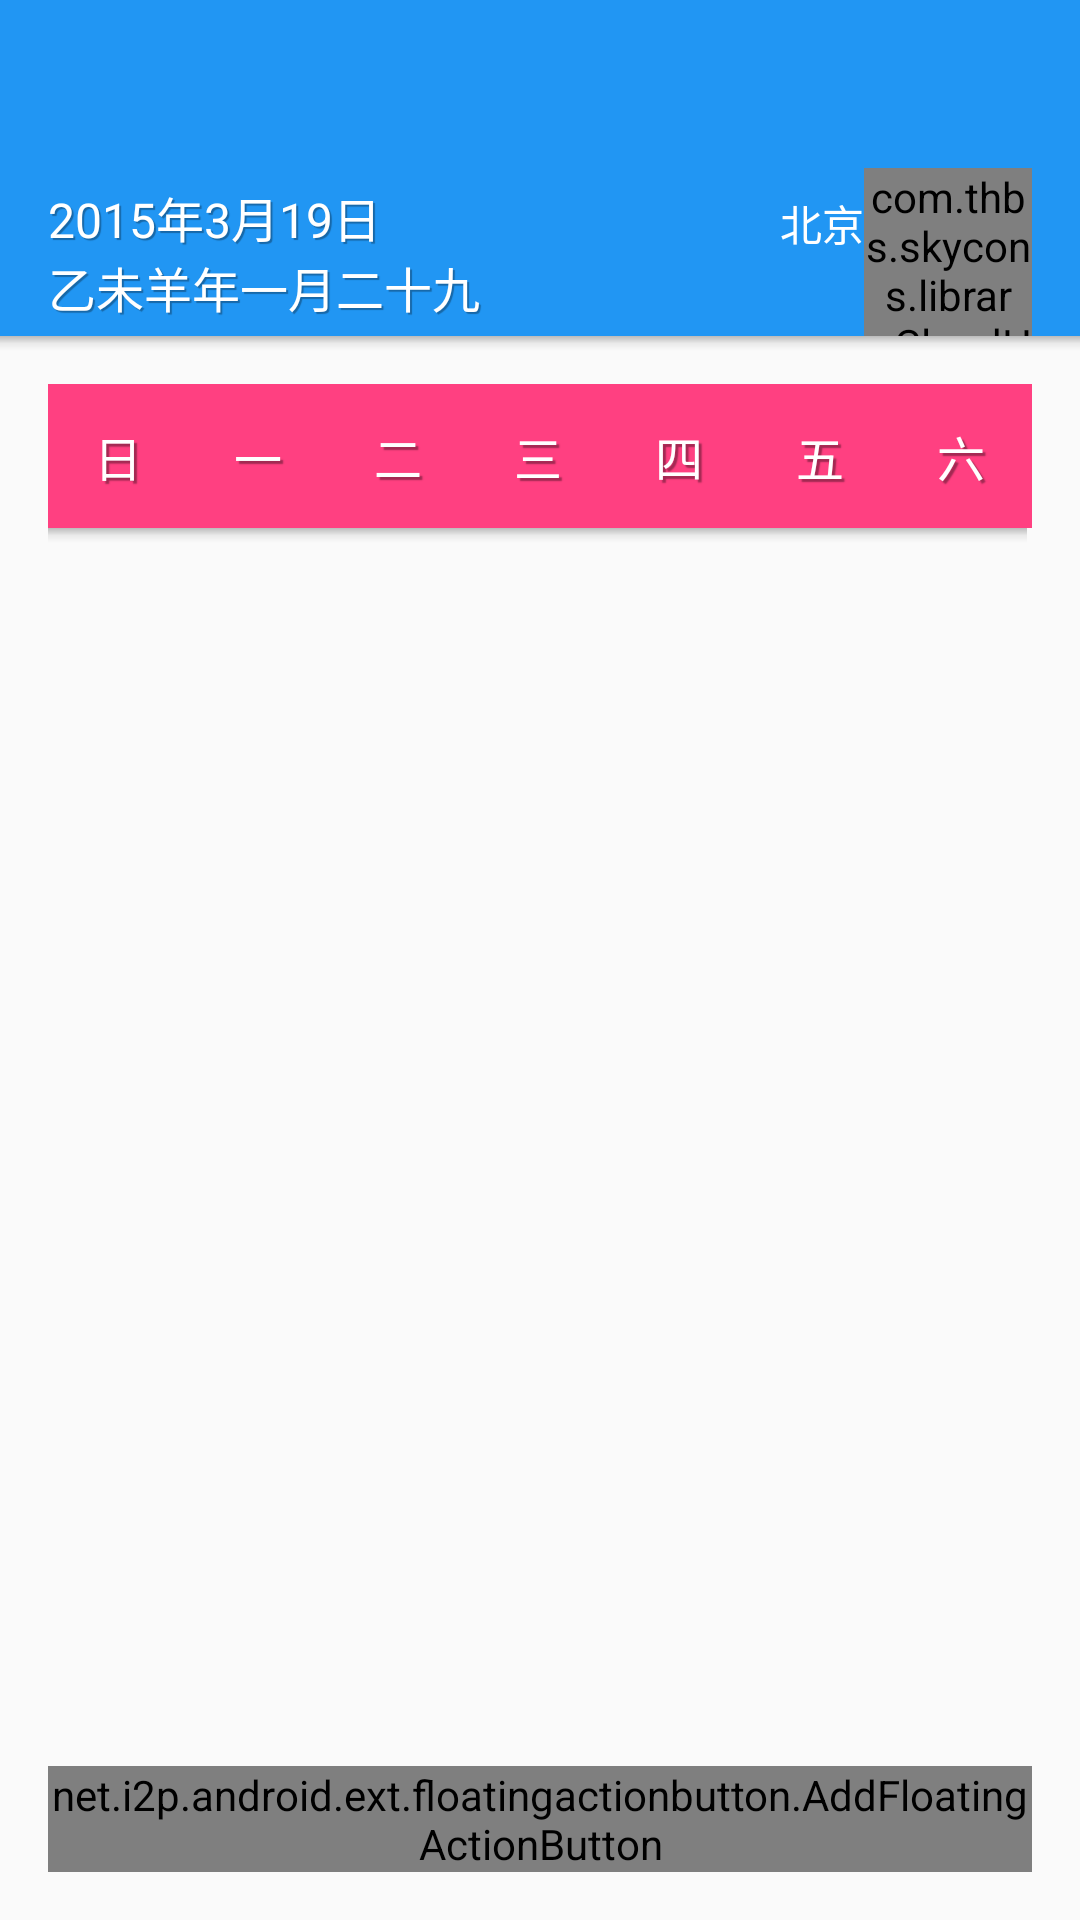

This screen was rendered from an Android layout file. Write that file and the resources it references.
<!-- AndroidManifest.xml: application theme AppTheme -->
<!-- res/layout/activity_calendar.xml -->
<?xml version="1.0" encoding="utf-8"?>
<RelativeLayout xmlns:android="http://schemas.android.com/apk/res/android"
    xmlns:app="http://schemas.android.com/apk/res-auto"
    android:id="@+id/root"
    android:layout_width="match_parent"
    android:layout_height="match_parent"
    android:orientation="vertical">

    <android.support.v7.widget.Toolbar
        android:id="@+id/calendar_toolbar"
        android:layout_width="match_parent"
        android:layout_height="?attr/actionBarSize"
        android:layout_alignParentTop="true"
        android:background="?attr/colorPrimary" />

    <RelativeLayout
        android:id="@+id/titleDesc"
        android:layout_width="match_parent"
        android:layout_height="?attr/actionBarSize"
        android:layout_below="@id/calendar_toolbar"
        android:background="?attr/colorPrimary"
        android:gravity="center_vertical"
        android:paddingLeft="16dip"
        android:paddingRight="16dip">

        <LinearLayout
            android:id="@+id/desc"
            android:layout_width="match_parent"
            android:layout_height="?attr/actionBarSize"
            android:layout_alignParentLeft="true"
            android:gravity="center_vertical"
            android:orientation="vertical">

            <TextView
                android:id="@+id/Gregorianum"
                style="@style/yearDesc"
                android:text="2015年3月19日" />

            <TextView
                android:id="@+id/Xia"
                style="@style/yearDesc"
                android:text="乙未羊年一月二十九" />
        </LinearLayout>

        <FrameLayout
            android:id="@+id/skyicons"
            android:layout_width="?attr/actionBarSize"
            android:layout_height="?attr/actionBarSize"
            android:layout_alignParentRight="true"
            android:layout_gravity="right">

            <com.thbs.skycons.library.CloudHvRainView
                android:id="@+id/sunview"
                android:layout_width="match_parent"
                android:layout_height="match_parent"
                app:bgColor="?attr/colorPrimary"
                app:isStatic="false"
                app:strokeColor="@color/white" />
        </FrameLayout>

        <LinearLayout
            android:layout_width="wrap_content"
            android:layout_height="match_parent"
            android:layout_centerVertical="true"
            android:layout_toLeftOf="@id/skyicons"
            android:gravity="center_vertical"
            android:orientation="vertical">

            <TextView
                android:id="@+id/titleCity"
                android:layout_width="wrap_content"
                android:layout_height="wrap_content"
                android:text="北京"
                android:textColor="@color/white"
                android:textSize="14sp" />

            <TextView
                android:id="@+id/titleWeather"
                android:layout_width="wrap_content"
                android:layout_height="wrap_content"
                android:textColor="@color/white"
                android:textSize="14sp" />

        </LinearLayout>


    </RelativeLayout>

    <View
        android:id="@+id/titleDivider"
        android:layout_width="match_parent"
        android:layout_height="5dip"
        android:layout_below="@id/titleDesc"
        android:background="@drawable/global_shadow_fade_bottom" />

    <ScrollView
        android:layout_width="match_parent"
        android:layout_height="wrap_content"
        android:layout_below="@id/titleDesc"
        android:layout_marginTop="16dip">

        <RelativeLayout
            android:layout_width="match_parent"
            android:layout_height="wrap_content"
            android:orientation="vertical"
            android:paddingLeft="16dip"
            android:paddingRight="16dip">

            <LinearLayout
                android:id="@+id/week"
                android:layout_width="match_parent"
                android:layout_height="48dip"
                android:layout_alignParentTop="true"
                android:background="?attr/colorAccent">

                <TextView
                    style="@style/weekName"
                    android:text="日" />

                <TextView
                    style="@style/weekName"
                    android:text="一" />

                <TextView
                    style="@style/weekName"
                    android:text="二" />

                <TextView
                    style="@style/weekName"
                    android:text="三" />

                <TextView
                    style="@style/weekName"
                    android:text="四" />

                <TextView
                    style="@style/weekName"
                    android:text="五" />

                <TextView
                    style="@style/weekName"
                    android:text="六" />
            </LinearLayout>


            <ViewFlipper
                android:id="@+id/calendar_flipper"
                android:layout_width="match_parent"
                android:layout_height="240dip"
                android:layout_below="@id/week"
                android:layout_gravity="center_horizontal" />

            <View
                android:id="@+id/weekDivider"
                android:layout_width="match_parent"
                android:layout_height="5dip"
                android:layout_below="@id/week"
                android:layout_marginRight="1.5dip"
                android:background="@drawable/global_shadow_fade_bottom" />


        </RelativeLayout>
    </ScrollView>

    <net.i2p.android.ext.floatingactionbutton.AddFloatingActionButton xmlns:fab="http://schemas.android.com/apk/res-auto"
        android:id="@+id/semi_transparent"
        android:layout_width="wrap_content"
        android:layout_height="wrap_content"
        android:layout_alignParentBottom="true"
        android:layout_alignParentRight="true"
        android:layout_centerHorizontal="true"
        android:layout_margin="16dip"
        fab:fab_colorNormal="@color/pink"
        fab:fab_colorPressed="@color/pink_pressed"
        fab:fab_plusIconColor="@color/white" />


</RelativeLayout>
<!-- resources referenced by this layout -->
<resources>
  <color name="white">#ffffff</color>
  <!-- drawable global_shadow_fade_bottom (drawable) -->
  <?xml version="1.0" encoding="utf-8"?>
  <shape xmlns:android="http://schemas.android.com/apk/res/android">
  
      <gradient
          android:startColor="#40000000"
          android:centerColor="#10000000"
          android:endColor="#00000000"
          android:angle="-90" />
  
  </shape>
  <style name="weekName">
          <item name="android:layout_width">0.0dip</item>
          <item name="android:layout_height">wrap_content</item>
          <item name="android:layout_gravity">center</item>
          <item name="android:layout_weight">1.0</item>
          <item name="android:gravity">center</item>
          <item name="android:textColor">@color/white</item>
          <item name="android:textSize">16sp</item>
          <item name="android:shadowColor">#5F000000</item>
          <item name="android:shadowDx">3</item>
          <item name="android:shadowDy">3</item>
          <item name="android:shadowRadius">0.5</item>
      </style>
  <style name="yearDesc">
          <item name="android:layout_width">match_parent</item>
          <item name="android:layout_height">wrap_content</item>
          <item name="android:layout_gravity">center</item>
          <item name="android:gravity">left|center_vertical</item>
          <item name="android:textColor">@color/white</item>
          <item name="android:textSize">16sp</item>
          <item name="android:shadowColor">#4F000000</item>
          <item name="android:shadowDx">2</item>
          <item name="android:shadowDy">2</item>
          <item name="android:shadowRadius">0.01</item>
      </style>
  <style name="AppTheme" parent="Theme.AppCompat.Light.DarkActionBar">
  
          <item name="colorPrimary">@color/primary</item>
          <item name="colorPrimaryDark">@color/primary_dark</item>
          <item name="colorAccent">@color/accent</item>
  
          <item name="android:windowContentOverlay">@null</item>
          <item name="windowActionBar">false</item>
          <item name="android:windowNoTitle">true</item>
      </style>
  <color name="primary">#2196F3</color>
  <color name="primary_dark">#1976D2</color>
  <color name="accent">#FF4081</color>
</resources>
